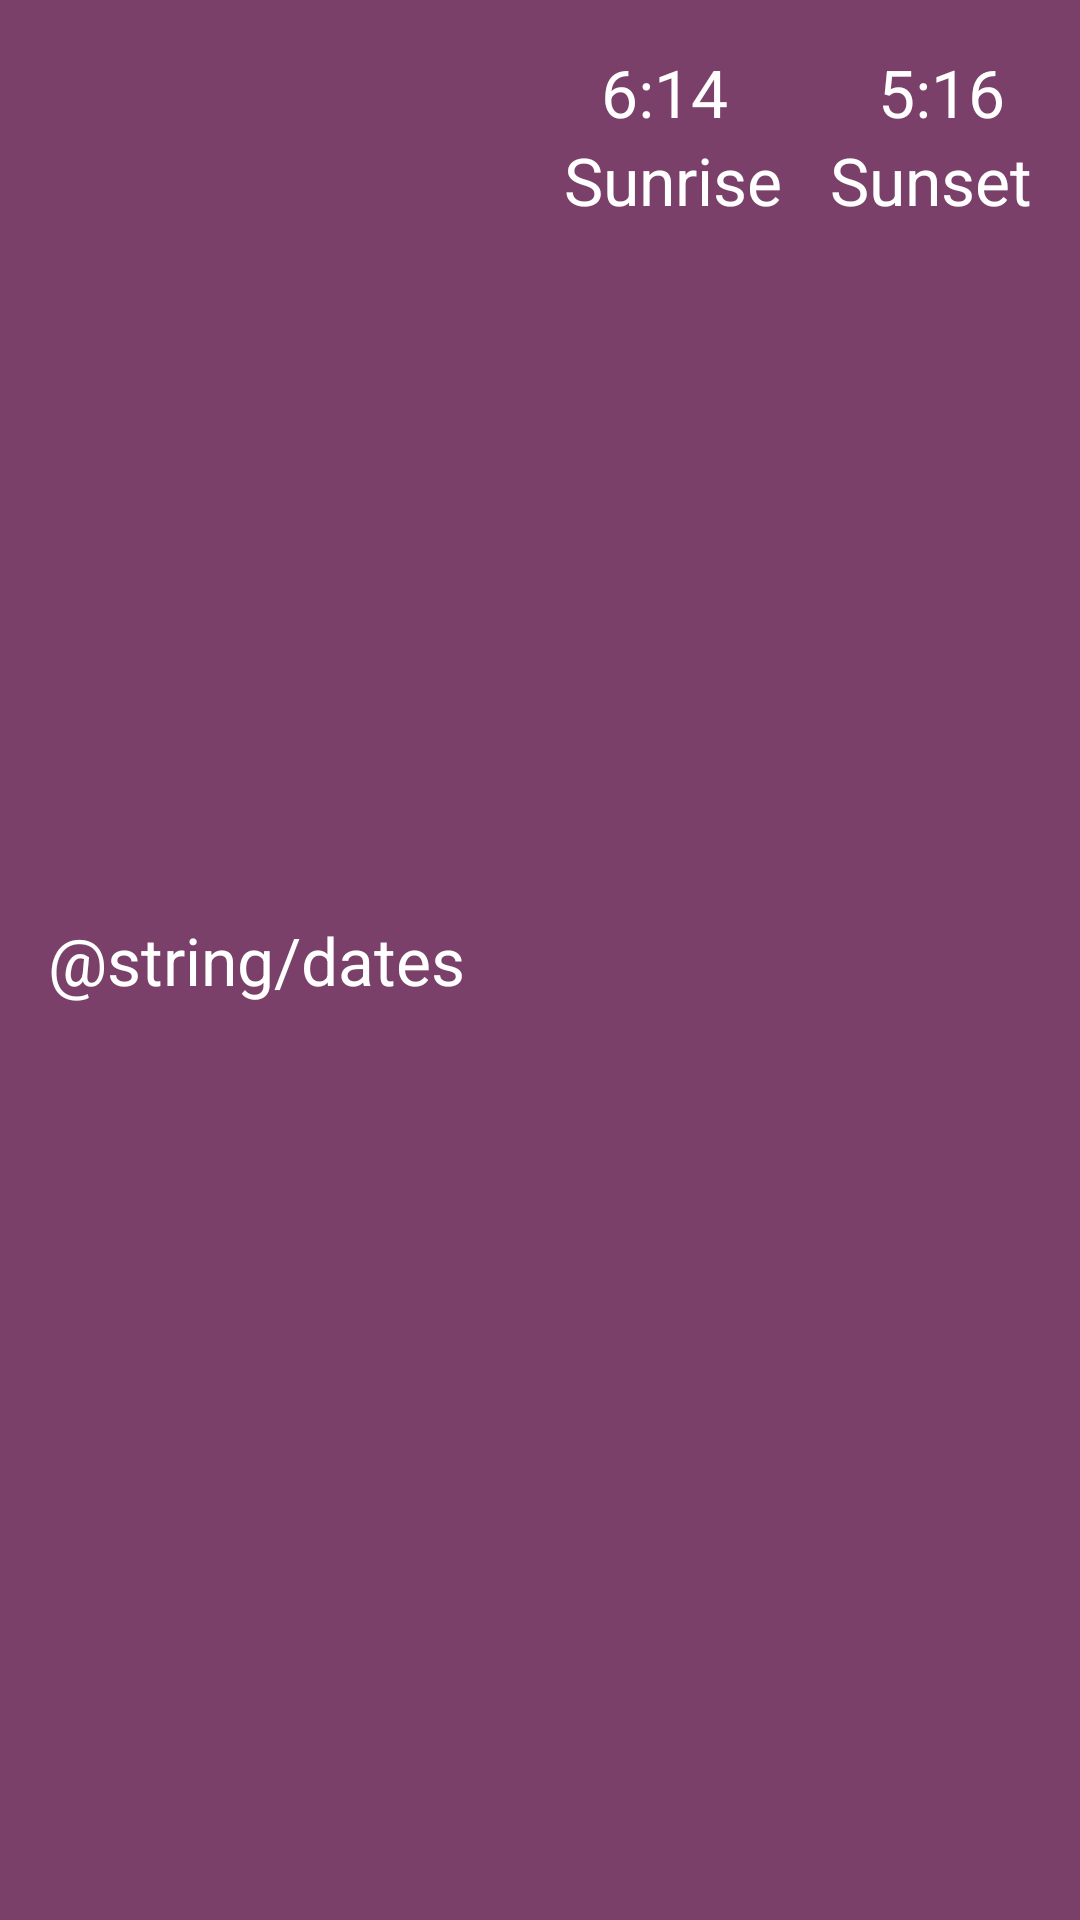

Layout XML and referenced resources for this Android screen:
<!-- AndroidManifest.xml: application theme Theme.Newapp -->
<!-- res/layout/forbidden_times.xml -->
<?xml version="1.0" encoding="utf-8"?>
<RelativeLayout xmlns:android="http://schemas.android.com/apk/res/android"
    xmlns:app="http://schemas.android.com/apk/res-auto"
    xmlns:tools="http://schemas.android.com/tools"
    android:layout_width="match_parent"
    android:layout_height="180dp"
    android:background="#7A4069"
    android:layout_marginLeft="5dp"
    android:layout_marginRight="5dp"
    android:layout_marginBottom="5dp"
    >

    <TextView
        android:id="@+id/date"
        android:layout_width="wrap_content"
        android:layout_height="wrap_content"
        android:text="@string/dates"
        android:textColor="@color/white"
        android:textSize="22dp"
        android:paddingLeft="16dp"
        android:layout_centerVertical="true"/>

    <TextView
        android:id="@+id/sunset_time"
        android:layout_width="wrap_content"
        android:layout_height="wrap_content"
        android:textColor="@color/white"
        android:paddingRight="25dp"
        android:paddingLeft="25dp"
        android:paddingTop="16dp"
        android:text="5:16"
        android:textSize="22dp"
        android:layout_alignParentRight="true"/>

    <TextView
        android:id="@+id/sunrise_time"
        android:layout_width="wrap_content"
        android:layout_height="wrap_content"
        android:textColor="@color/white"
        android:paddingRight="25dp"
        android:paddingLeft="25dp"
        android:paddingTop="16dp"
        android:text="6:14"
        android:textSize="22dp"
        android:layout_toLeftOf="@+id/sunset_time"/>

    <TextView
        android:id="@+id/sunset_text"
        android:layout_width="wrap_content"
        android:layout_height="wrap_content"
        android:textColor="@color/white"
        android:paddingRight="16dp"
        android:text="Sunset"
        android:textSize="22dp"
        android:layout_below="@+id/sunset_time"
        android:layout_alignParentRight="true"/>

    <TextView
        android:id="@+id/sunrise_text"
        android:layout_width="wrap_content"
        android:layout_height="wrap_content"
        android:textColor="@color/white"
        android:paddingRight="16dp"
        android:text="Sunrise"
        android:textSize="22dp"
        android:layout_below="@+id/sunrise_time"
        android:layout_toLeftOf="@+id/sunset_text"/>


</RelativeLayout>
<!-- resources referenced by this layout -->
<resources>
  <color name="white">#FFFFFFFF</color>
  <style name="Theme.Newapp" parent="Theme.MaterialComponents.DayNight.NoActionBar">
          
          <item name="colorPrimary">@color/purple_500</item>
          <item name="colorPrimaryVariant">@color/purple_700</item>
          <item name="colorOnPrimary">@color/white</item>
          
          <item name="colorSecondary">@color/teal_200</item>
          <item name="colorSecondaryVariant">@color/teal_700</item>
          <item name="colorOnSecondary">@color/black</item>
          
          <item name="android:statusBarColor">?attr/colorPrimaryVariant</item>
          
      </style>
  <color name="purple_500">#FF6200EE</color>
  <color name="purple_700">#FF3700B3</color>
  <color name="teal_200">#FF03DAC5</color>
  <color name="teal_700">#FF018786</color>
  <color name="black">#FF000000</color>
</resources>
